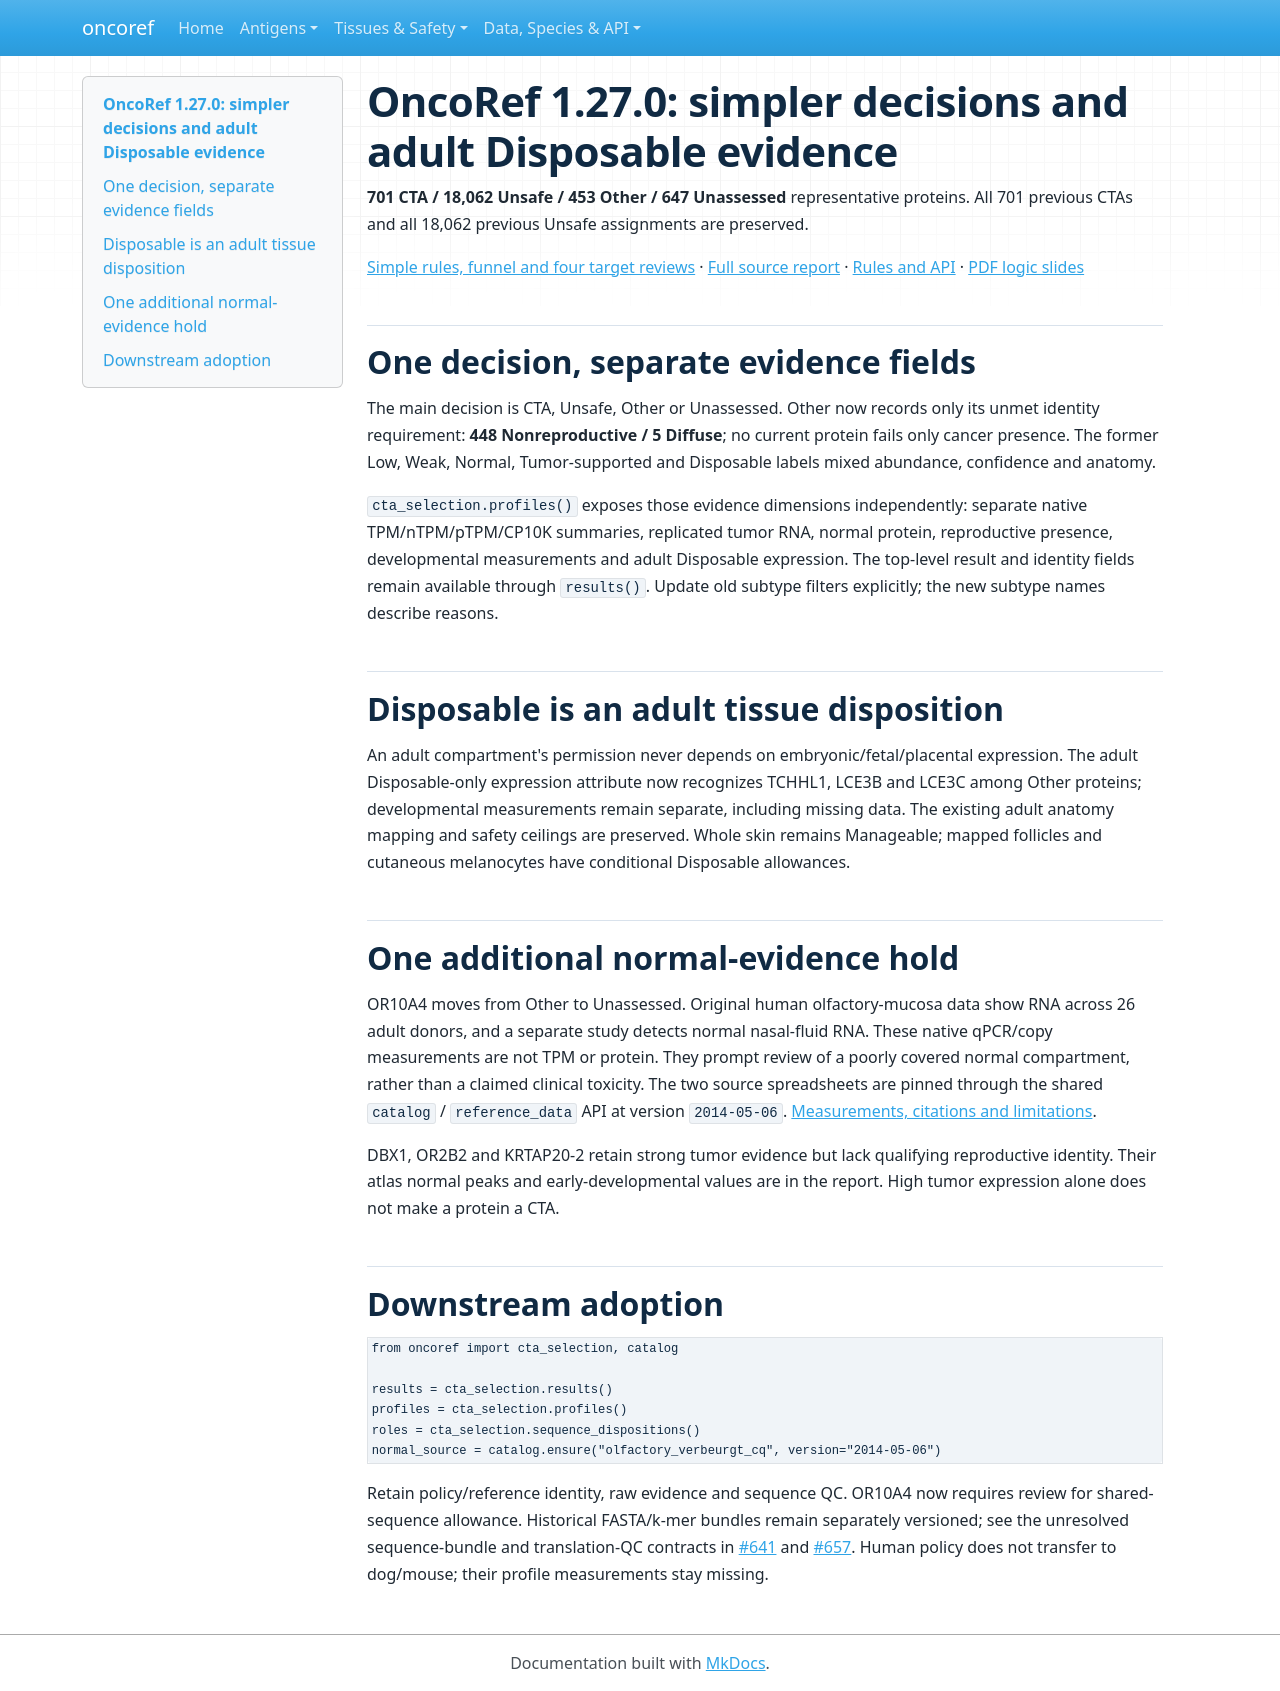

repository: pirl-unc/oncoref · page: cta-release-1.27.0/index.html · generator: mkdocs

# OncoRef 1.27.0: simpler decisions and adult Disposable evidence

**701 CTA / 18,062 Unsafe / 453 Other / 647 Unassessed** representative proteins.
All 701 previous CTAs and all 18,062 previous Unsafe assignments are preserved.

[Simple rules, funnel and four target reviews](audits/cta-simplification-20261031/index.md) ·
[Full source report](audits/cta-source-walkthrough-20261028/index.md) ·
[Rules and API](cta-selection.md) ·
[PDF logic slides](audits/cta-source-walkthrough-20261028/cta-selection-1.27.0.pdf)

## One decision, separate evidence fields

The main decision is CTA, Unsafe, Other or Unassessed. Other now records only
its unmet identity requirement: **448 Nonreproductive / 5 Diffuse**; no current
protein fails only cancer presence. The former Low, Weak, Normal, Tumor-supported
and Disposable labels mixed abundance, confidence and anatomy.

`cta_selection.profiles()` exposes those evidence dimensions independently:
separate native TPM/nTPM/pTPM/CP10K summaries, replicated tumor RNA, normal protein,
reproductive presence, developmental measurements and adult Disposable expression.
The top-level result and identity fields remain available through `results()`.
Update old subtype filters explicitly; the new subtype names describe reasons.

## Disposable is an adult tissue disposition

An adult compartment's permission never depends on embryonic/fetal/placental
expression. The adult Disposable-only expression attribute now recognizes
TCHHL1, LCE3B and LCE3C among Other proteins; developmental measurements remain
separate, including missing data. The existing adult anatomy mapping and safety
ceilings are preserved. Whole skin remains Manageable; mapped follicles and
cutaneous melanocytes have conditional Disposable allowances.

## One additional normal-evidence hold

OR10A4 moves from Other to Unassessed. Original human olfactory-mucosa data show
RNA across 26 adult donors, and a separate study detects normal nasal-fluid RNA.
These native qPCR/copy measurements are not TPM or protein. They prompt review of
a poorly covered normal compartment, rather than a claimed clinical toxicity.
The two source spreadsheets are pinned through the shared `catalog` / `reference_data`
API at version `2014-05-06`. [Measurements, citations and limitations](audits/cta-simplification-20261031/index.md#or10a4-has-additional-normal-human-nasal-evidence).

DBX1, OR2B2 and KRTAP20-2 retain strong tumor evidence but lack qualifying
reproductive identity. Their atlas normal peaks and early-developmental values
are in the report. High tumor expression alone does not make a protein a CTA.

## Downstream adoption

```python
from oncoref import cta_selection, catalog

results = cta_selection.results()
profiles = cta_selection.profiles()
roles = cta_selection.sequence_dispositions()
normal_source = catalog.ensure("olfactory_verbeurgt_cq", version="2014-05-06")
```

Retain policy/reference identity, raw evidence and sequence QC. OR10A4 now requires
review for shared-sequence allowance. Historical FASTA/k-mer bundles remain
separately versioned; see the unresolved sequence-bundle and translation-QC
contracts in [#641](https://github.com/pirl-unc/oncoref/issues/641) and
[#657](https://github.com/pirl-unc/oncoref/issues/657). Human policy does not transfer
to dog/mouse; their profile measurements stay missing.
